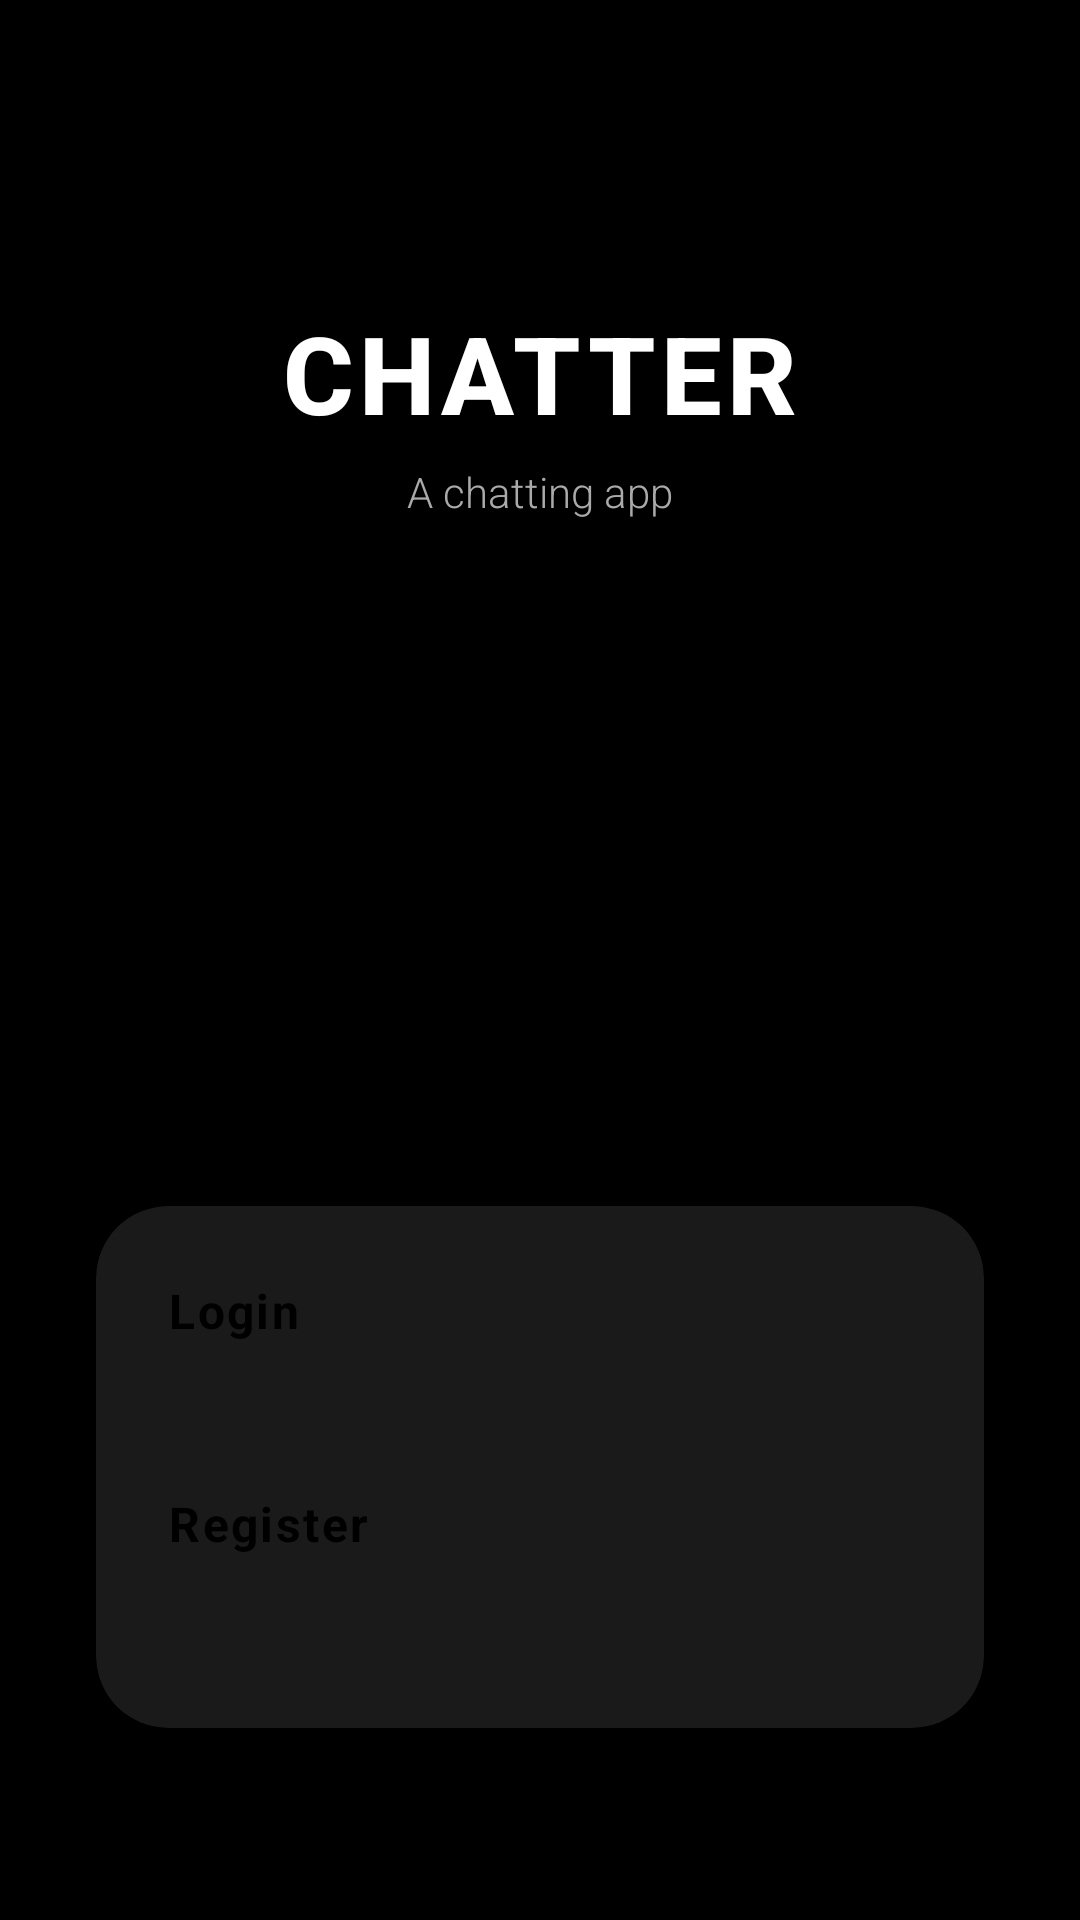

Layout XML and referenced resources for this Android screen:
<!-- AndroidManifest.xml: application theme Theme.Chatting -->
<!-- res/layout/figma.xml -->
<?xml version="1.0" encoding="utf-8"?>
<androidx.constraintlayout.widget.ConstraintLayout
    xmlns:android="http://schemas.android.com/apk/res/android"
    xmlns:app="http://schemas.android.com/apk/res-auto"
    xmlns:tools="http://schemas.android.com/tools"
    android:layout_width="match_parent"
    android:layout_height="match_parent"
    android:background="#000000"
    tools:context=".StartActivity">

    
    <LinearLayout
        android:id="@+id/branding_section"
        android:layout_width="wrap_content"
        android:layout_height="wrap_content"
        android:orientation="vertical"
        android:gravity="center"
        android:layout_marginTop="100dp"
        app:layout_constraintTop_toTopOf="parent"
        app:layout_constraintStart_toStartOf="parent"
        app:layout_constraintEnd_toEndOf="parent">

        <TextView
            android:id="@+id/title"
            android:layout_width="wrap_content"
            android:layout_height="wrap_content"
            android:text="CHATTER"
            android:textSize="36sp"
            android:textStyle="bold"
            android:textColor="#FFFFFF"
            android:letterSpacing="0.05"
            android:fontFamily="sans-serif-medium"/>

        <TextView
            android:id="@+id/subtitle"
            android:layout_width="wrap_content"
            android:layout_height="wrap_content"
            android:text="A chatting app"
            android:textSize="14sp"
            android:textColor="#AAAAAA"
            android:layout_marginTop="6dp"
            android:fontFamily="sans-serif-light" />
    </LinearLayout>

    
    <androidx.cardview.widget.CardView
        android:id="@+id/button_panel"
        android:layout_width="0dp"
        android:layout_height="wrap_content"
        android:layout_marginStart="32dp"
        android:layout_marginEnd="32dp"
        android:layout_marginBottom="64dp"
        app:cardCornerRadius="24dp"
        app:cardElevation="10dp"
        android:backgroundTint="#1A1A1A"
        app:layout_constraintBottom_toBottomOf="parent"
        app:layout_constraintStart_toStartOf="parent"
        app:layout_constraintEnd_toEndOf="parent">

        <LinearLayout
            android:layout_width="match_parent"
            android:layout_height="wrap_content"
            android:orientation="vertical"
            android:padding="24dp"
            android:gravity="center_horizontal">

            <Button
                android:id="@+id/login"
                android:layout_width="match_parent"
                android:layout_height="55dp"
                android:text="Login"
                android:textSize="16sp"
                android:textStyle="bold"
                android:textColor="#000000"
                android:backgroundTint="#CCCCCC"
                android:layout_marginBottom="16dp"
                android:letterSpacing="0.05"
                android:fontFamily="sans-serif" />

            <Button
                android:id="@+id/register"
                android:layout_width="match_parent"
                android:layout_height="55dp"
                android:text="Register"
                android:textSize="16sp"
                android:textStyle="bold"
                android:textColor="#000000"
                android:backgroundTint="#CCCCCC"
                android:letterSpacing="0.05"
                android:fontFamily="sans-serif" />

        </LinearLayout>
    </androidx.cardview.widget.CardView>

</androidx.constraintlayout.widget.ConstraintLayout>
<!-- resources referenced by this layout -->
<resources>

</resources>
